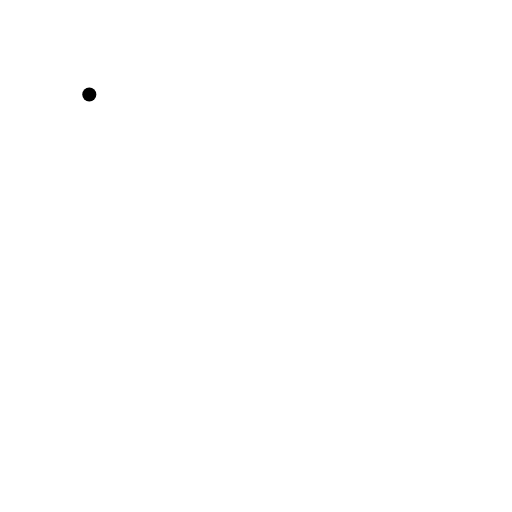
t = 0.00 s
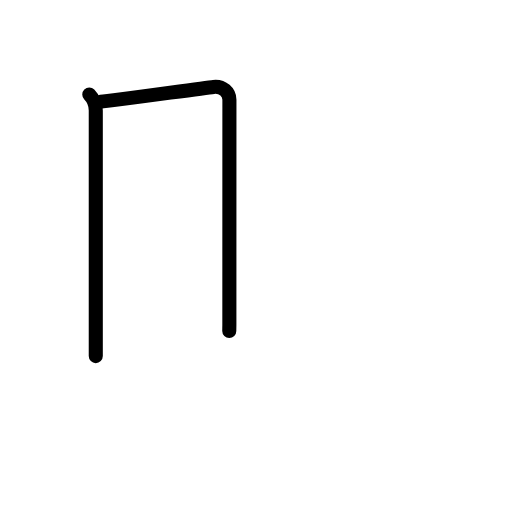
t = 1.81 s
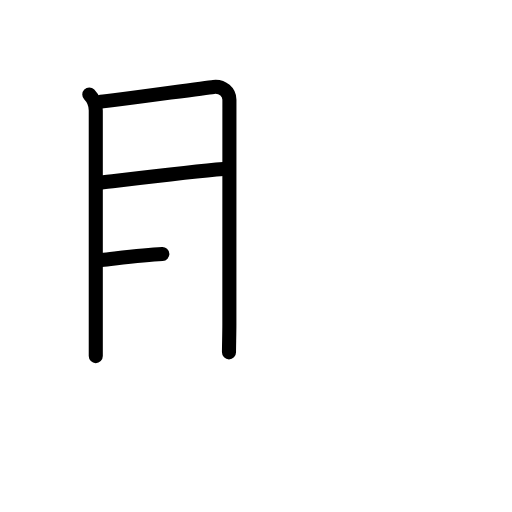
t = 3.50 s
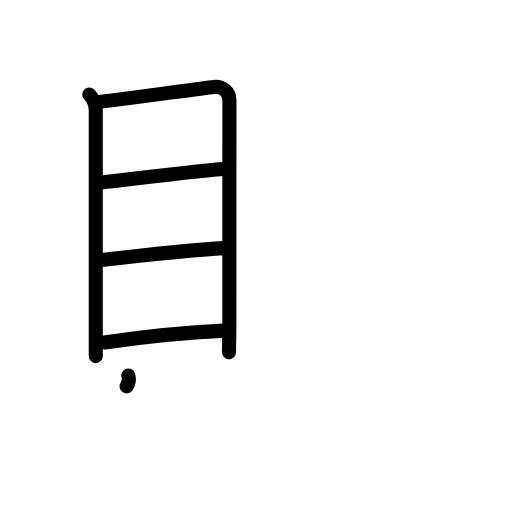
t = 5.38 s
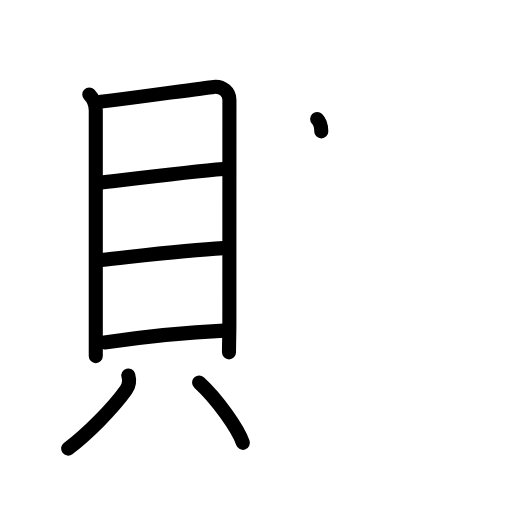
t = 7.17 s
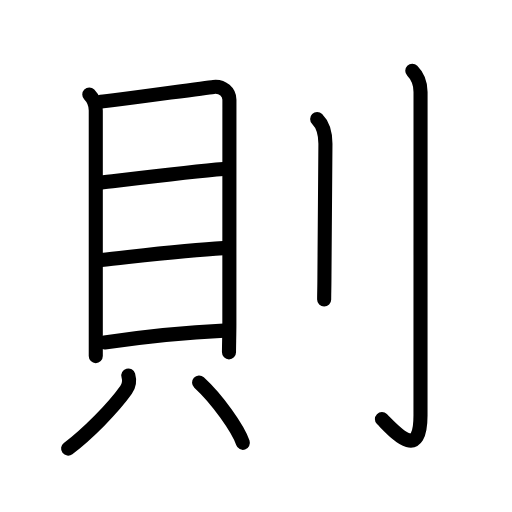
t = 9.00 s

The animated SVG that drew these frames (rendered in a browser with its animation timeline set to each time). Animation: 27 SMIL elements (animate=27); one cycle of 9.00 s.

<?xml version="1.0" encoding="UTF-8"?>
<!--
AniKanjiVG is licensed by CC-BY-SA Paul C. Sommerhoff (https://bitbucket.org/sommerhoff/anikanjivg).
AniKanjiVG uses KanjiVG which is licensed by CC-BY-SA Ulrich Apel (http://kanjivg.tagaini.net).
See also http://creativecommons.org/licenses/by-sa/3.0/
-->
<svg xmlns:kvg='http://kanjivg.tagaini.net' xmlns='http://www.w3.org/2000/svg' width='109' height='109' viewBox='0 0 109 109' style='fill:none;stroke:#000000;stroke-width:3;stroke-linecap:round;stroke-linejoin:round;' id="kvg:kanji_05247"><g id="kvg:05247" kvg:element="則"><g id="kvg:05247-g1" kvg:element="貝" kvg:position="left" kvg:radical="nelson"><g id="kvg:05247-g2" kvg:element="目" kvg:position="top"><path id="kvg:05247-s1" kvg:type="㇑" d="M19.01,20.13c0.8,0.8,1.38,2.25,1.38,3.38c0,4,0,36.01,0,48c0,2.23,0,3.76,0,4.3"><animate attributeName="d" begin="0.0s" dur="0.3333333333333333s" from="M19.01,20.13C19.01,20.13,19.01,20.13,19.01,20.13" to="M19.01,20.13c0.8,0.8,1.38,2.25,1.38,3.38" />
<animate attributeName="d" begin="0.3333333333333333s" dur="0.3333333333333333s" from="M19.01,20.13c0.8,0.8,1.38,2.25,1.38,3.38c0,0,0,0,0,0,0" to="M19.01,20.13c0.8,0.8,1.38,2.25,1.38,3.38c0,4,0,36.01,0,48" />
<animate attributeName="d" begin="0.6666666666666666s" dur="0.3333333333333333s" from="M19.01,20.13c0.8,0.8,1.38,2.25,1.38,3.38c0,4,0,36.01,0,48c0,0,0,0,0,0,0" to="M19.01,20.13c0.8,0.8,1.38,2.25,1.38,3.38c0,4,0,36.01,0,48c0,2.23,0,3.76,0,4.3" />
</path>
<path id="kvg:05247-s2" kvg:type="㇕a" d="M21.41,21.65c2.6-0.21,21.69-2.9,24.06-3.15c1.98-0.21,3.37,1.17,3.37,2.73c0,3.02-0.01,38.15-0.01,47.75c0,1.9-0.08,4.77-0.08,6.03"><animate attributeName="d" begin="1.0s" dur="0.25s" from="M21.41,21.65C21.41,21.65,21.41,21.65,21.41,21.65" to="M21.41,21.65c2.6-0.21,21.69-2.9,24.06-3.15" />
<animate attributeName="d" begin="1.25s" dur="0.25s" from="M21.41,21.65c2.6-0.21,21.69-2.9,24.06-3.15c0,0,0,0,0,0,0" to="M21.41,21.65c2.6-0.21,21.69-2.9,24.06-3.15c1.98-0.21,3.37,1.17,3.37,2.73" />
<animate attributeName="d" begin="1.5s" dur="0.25s" from="M21.41,21.65c2.6-0.21,21.69-2.9,24.06-3.15c1.98-0.21,3.37,1.17,3.37,2.73c0,0,0,0,0,0,0" to="M21.41,21.65c2.6-0.21,21.69-2.9,24.06-3.15c1.98-0.21,3.37,1.17,3.37,2.73c0,3.02-0.01,38.15-0.01,47.75" />
<animate attributeName="d" begin="1.75s" dur="0.25s" from="M21.41,21.65c2.6-0.21,21.69-2.9,24.06-3.15c1.98-0.21,3.37,1.17,3.37,2.73c0,3.02-0.01,38.15-0.01,47.75c0,0,0,0,0,0,0" to="M21.41,21.65c2.6-0.21,21.69-2.9,24.06-3.15c1.98-0.21,3.37,1.17,3.37,2.73c0,3.02-0.01,38.15-0.01,47.75c0,1.9-0.08,4.77-0.08,6.03" />
<animate attributeName="d" begin="0s" dur="1.0s" from="M-100,-100" to="M-100,-100" />
</path>
<path id="kvg:05247-s3" kvg:type="㇐a" d="M21.37,38.88c5.38-0.63,19.38-2.38,26.23-2.91"><animate attributeName="d" begin="2.0s" dur="1.0s" from="M21.37,38.88C21.37,38.88,21.37,38.88,21.37,38.88" to="M21.37,38.88c5.38-0.63,19.38-2.38,26.23-2.91" />
<animate attributeName="d" begin="0s" dur="2.0s" from="M-100,-100" to="M-100,-100" />
</path>
<path id="kvg:05247-s4" kvg:type="㇐a" d="M21.58,55.34c7.92-0.84,17.92-2.09,25.96-2.52"><animate attributeName="d" begin="3.0s" dur="1.0s" from="M21.58,55.34C21.58,55.34,21.58,55.34,21.58,55.34" to="M21.58,55.34c7.92-0.84,17.92-2.09,25.96-2.52" />
<animate attributeName="d" begin="0s" dur="3.0s" from="M-100,-100" to="M-100,-100" />
</path>
<path id="kvg:05247-s5" kvg:type="㇐a" d="M22.25,72.91c6.25-0.91,17.5-2.16,25.46-2.52"><animate attributeName="d" begin="4.0s" dur="1.0s" from="M22.25,72.91C22.25,72.91,22.25,72.91,22.25,72.91" to="M22.25,72.91c6.25-0.91,17.5-2.16,25.46-2.52" />
<animate attributeName="d" begin="0s" dur="4.0s" from="M-100,-100" to="M-100,-100" />
</path>
</g>
<g id="kvg:05247-g3" kvg:position="bottom"><path id="kvg:05247-s6" kvg:type="㇒" d="M27.32,79.94c0.34,1.17,0.13,2.21-0.5,3.09C24,87,18.53,92.45,14.5,95.5"><animate attributeName="d" begin="5.0s" dur="0.5s" from="M27.32,79.94C27.32,79.94,27.32,79.94,27.32,79.94" to="M27.32,79.94c0.34,1.17,0.13,2.21-0.5,3.09" />
<animate attributeName="d" begin="5.5s" dur="0.5s" from="M27.32,79.94c0.34,1.17,0.13,2.21-0.5,3.09c0,0,0,0,0,0,0" to="M27.32,79.94c0.34,1.17,0.13,2.21-0.5,3.09C24,87,18.53,92.45,14.5,95.5" />
<animate attributeName="d" begin="0s" dur="5.0s" from="M-100,-100" to="M-100,-100" />
</path>
<path id="kvg:05247-s7" kvg:type="㇔" d="M42.38,81.43c3.8,3.48,8.29,9.79,9.32,12.84"><animate attributeName="d" begin="6.0s" dur="1.0s" from="M42.38,81.43C42.38,81.43,42.38,81.43,42.38,81.43" to="M42.38,81.43c3.8,3.48,8.29,9.79,9.32,12.84" />
<animate attributeName="d" begin="0s" dur="6.0s" from="M-100,-100" to="M-100,-100" />
</path>
</g>
</g>
<g id="kvg:05247-g4" kvg:element="刂" kvg:variant="true" kvg:original="刀" kvg:position="right" kvg:radical="tradit"><path id="kvg:05247-s8" kvg:type="㇑" d="M67.52,25.33c1.26,1.26,1.76,2.92,1.76,5.27c0,11.15-0.21,20.4-0.21,27.9c0,2.21-0.06,4-0.06,5.24"><animate attributeName="d" begin="7.0s" dur="0.3333333333333333s" from="M67.52,25.33C67.52,25.33,67.52,25.33,67.52,25.33" to="M67.52,25.33c1.26,1.26,1.76,2.92,1.76,5.27" />
<animate attributeName="d" begin="7.333333333333333s" dur="0.3333333333333333s" from="M67.52,25.33c1.26,1.26,1.76,2.92,1.76,5.27c0,0,0,0,0,0,0" to="M67.52,25.33c1.26,1.26,1.76,2.92,1.76,5.27c0,11.15-0.21,20.4-0.21,27.9" />
<animate attributeName="d" begin="7.666666666666667s" dur="0.3333333333333333s" from="M67.52,25.33c1.26,1.26,1.76,2.92,1.76,5.27c0,11.15-0.21,20.4-0.21,27.9c0,0,0,0,0,0,0" to="M67.52,25.33c1.26,1.26,1.76,2.92,1.76,5.27c0,11.15-0.21,20.4-0.21,27.9c0,2.21-0.06,4-0.06,5.24" />
<animate attributeName="d" begin="0s" dur="7.0s" from="M-100,-100" to="M-100,-100" />
</path>
<path id="kvg:05247-s9" kvg:type="㇚" d="M87.77,15.08c1.08,1.08,1.76,2.79,1.76,4.52c0,19.4-0.01,63.91-0.01,68.87c0,9.91-5.52,3.41-8.21,0.75"><animate attributeName="d" begin="8.0s" dur="0.3333333333333333s" from="M87.77,15.08C87.77,15.08,87.77,15.08,87.77,15.08" to="M87.77,15.08c1.08,1.08,1.76,2.79,1.76,4.52" />
<animate attributeName="d" begin="8.333333333333334s" dur="0.3333333333333333s" from="M87.77,15.08c1.08,1.08,1.76,2.79,1.76,4.52c0,0,0,0,0,0,0" to="M87.77,15.08c1.08,1.08,1.76,2.79,1.76,4.52c0,19.4-0.01,63.91-0.01,68.87" />
<animate attributeName="d" begin="8.666666666666666s" dur="0.3333333333333333s" from="M87.77,15.08c1.08,1.08,1.76,2.79,1.76,4.52c0,19.4-0.01,63.91-0.01,68.87c0,0,0,0,0,0,0" to="M87.77,15.08c1.08,1.08,1.76,2.79,1.76,4.52c0,19.4-0.01,63.91-0.01,68.87c0,9.91-5.52,3.41-8.21,0.75" />
<animate attributeName="d" begin="0s" dur="8.0s" from="M-100,-100" to="M-100,-100" />
</path>
</g>
</g>
</svg>
